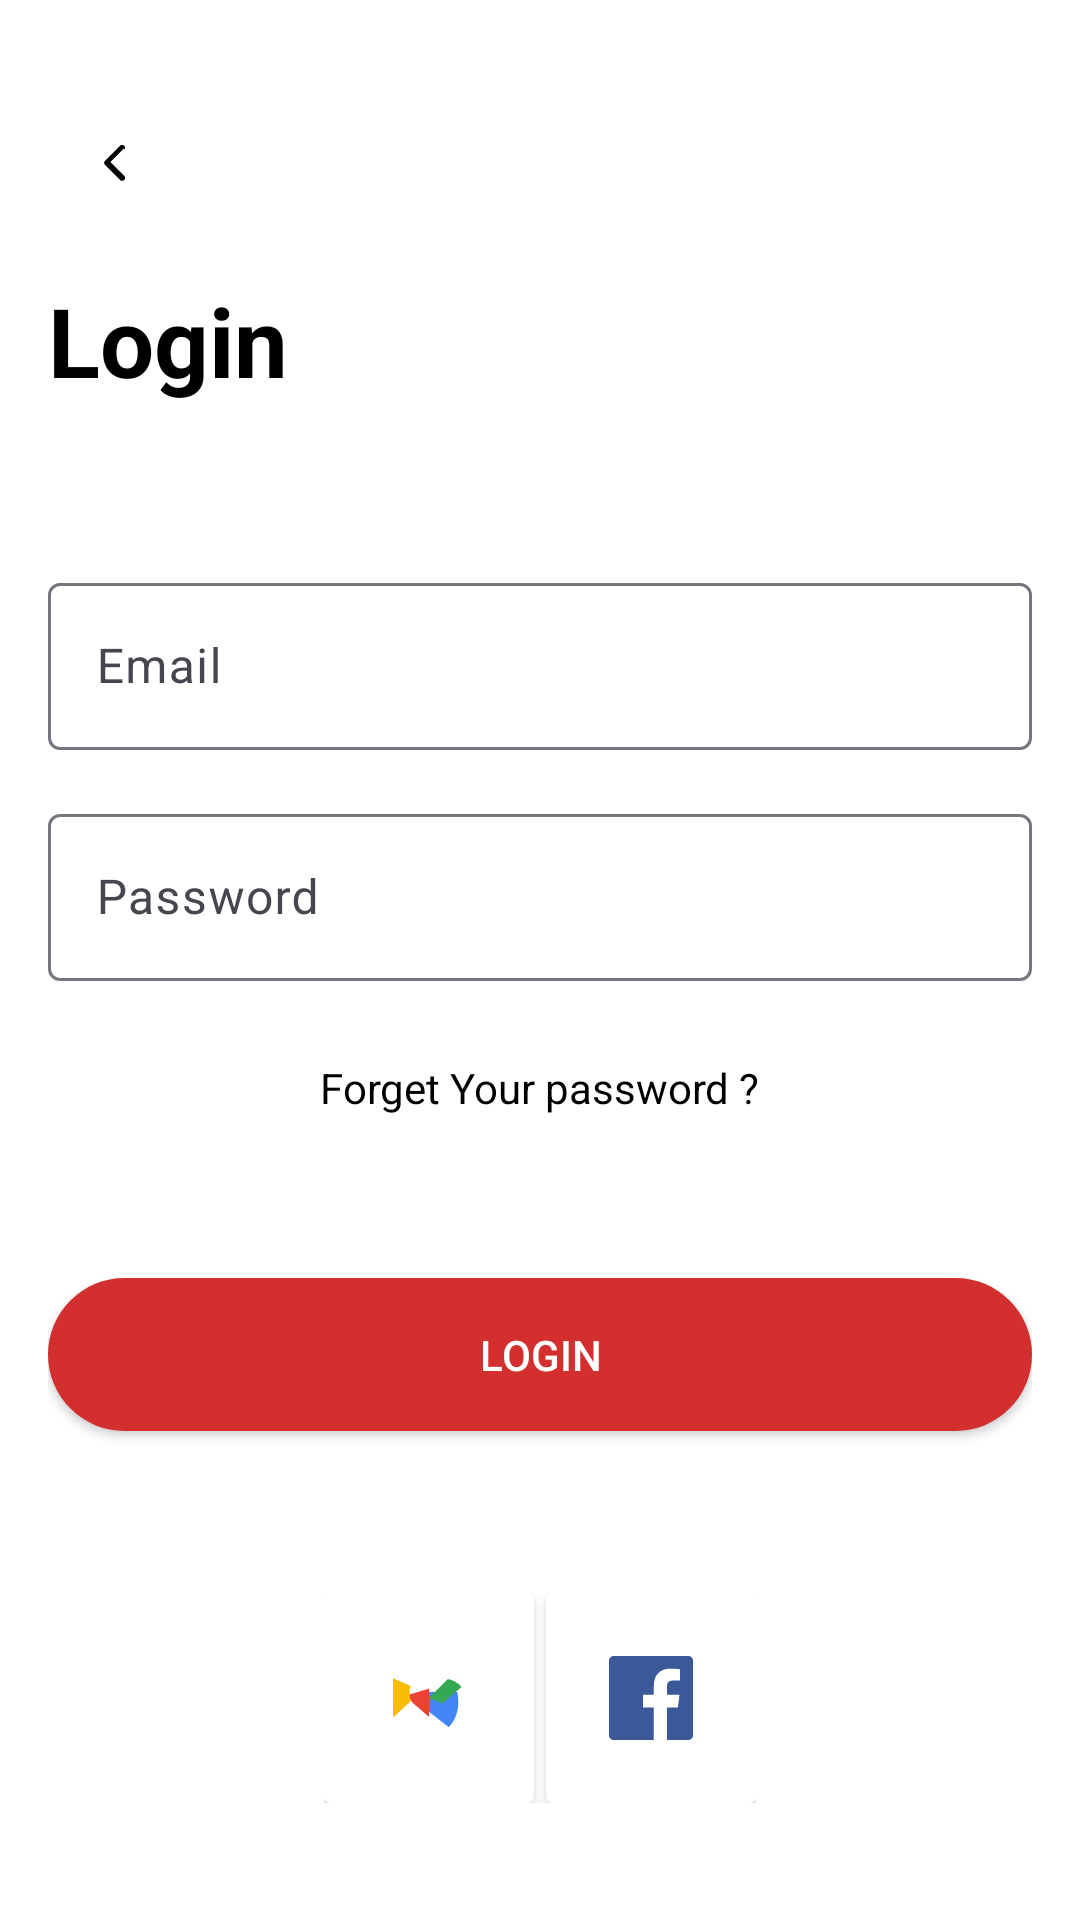

Reconstruct the res/layout file that produces this screen, plus the resources it refers to.
<!-- AndroidManifest.xml: application theme Theme.EmptyProject_1 -->
<!-- res/layout/fragment_login.xml -->
<?xml version="1.0" encoding="utf-8"?>
<RelativeLayout xmlns:android="http://schemas.android.com/apk/res/android"
    xmlns:app="http://schemas.android.com/apk/res-auto"
    xmlns:tools="http://schemas.android.com/tools"
    android:layout_width="match_parent"
    android:layout_height="match_parent"
    android:background="@android:color/white"
    android:padding="16dp"
    tools:context="com.onboarding.ui.SignUpScreen">

    
    <ImageView
        android:id="@+id/back_arrow"
        android:layout_width="wrap_content"
        android:layout_height="wrap_content"
        android:layout_alignParentStart="true"
        android:layout_marginTop="16dp"
        android:background="?attr/selectableItemBackground"
        android:clickable="true"
        android:padding="10dp"
        android:src="@drawable/ic_back_arrow" />

    
    <TextView
        android:id="@+id/tv_title"
        android:layout_width="wrap_content"
        android:layout_height="wrap_content"
        android:layout_below="@id/back_arrow"
        android:layout_marginTop="16dp"
        android:fontFamily="sans-serif"
        android:text="Login"
        android:textColor="@android:color/black"
        android:textSize="32sp"
        android:textStyle="bold" />


    
    <com.google.android.material.textfield.TextInputLayout
        android:id="@+id/til_email"
        android:layout_width="match_parent"
        android:layout_height="wrap_content"
        android:layout_below="@id/tv_title"
        android:layout_marginTop="54dp"
        android:hint="Email"
        app:boxBackgroundMode="outline">

        <com.google.android.material.textfield.TextInputEditText
            android:id="@+id/et_email"
            android:layout_width="match_parent"
            android:layout_height="wrap_content"
            android:inputType="textEmailAddress"
            android:textColor="@android:color/black"
            android:textColorHint="@android:color/darker_gray" />
    </com.google.android.material.textfield.TextInputLayout>

    
    <com.google.android.material.textfield.TextInputLayout
        android:id="@+id/til_password"
        android:layout_width="match_parent"
        android:layout_height="wrap_content"
        android:layout_below="@id/til_email"
        android:layout_marginTop="16dp"
        android:hint="Password"
        app:boxBackgroundMode="outline">

        <com.google.android.material.textfield.TextInputEditText
            android:id="@+id/et_password"
            android:layout_width="match_parent"
            android:layout_height="wrap_content"
            android:inputType="textPassword"
            android:textColor="@android:color/black"
            android:textColorHint="@android:color/darker_gray" />
    </com.google.android.material.textfield.TextInputLayout>

    
    <Button
        android:id="@+id/btn_sign_up"
        android:layout_width="match_parent"
        android:layout_height="wrap_content"
        android:layout_below="@id/tv_already_have_account"
        android:layout_marginTop="54dp"
        android:background="@drawable/bg_button"
        android:padding="16dp"
        android:text="Login"
        android:textAllCaps="true"
        android:textColor="@android:color/white" />

    
    <TextView
        android:id="@+id/tv_already_have_account"
        android:layout_width="wrap_content"
        android:layout_height="wrap_content"
        android:layout_below="@id/til_password"
        android:layout_centerHorizontal="true"
        android:layout_marginTop="26dp"
        android:text="Forget Your password ?"
        android:textColor="@android:color/black" />

    
    <LinearLayout
        android:id="@+id/social_login_container"
        android:layout_width="wrap_content"
        android:layout_height="wrap_content"
        android:layout_below="@id/btn_sign_up"
        android:layout_centerHorizontal="true"
        android:layout_marginTop="54dp"
        android:layout_marginEnd="4dp"
        android:orientation="horizontal">

        <androidx.cardview.widget.CardView
            android:layout_width="70dp"
            android:layout_height="70dp"
            android:elevation="14dp"
            app:cardCornerRadius="2dp">

            <ImageView
                android:id="@+id/btn_google_sign_up"
                android:layout_width="wrap_content"
                android:layout_height="wrap_content"
                android:layout_gravity="center"
                android:background="@drawable/bg_social_button"
                android:backgroundTint="@color/white"
                android:padding="10dp"
                android:src="@drawable/ic_google_logo" />
        </androidx.cardview.widget.CardView>

        <androidx.cardview.widget.CardView
            android:layout_width="70dp"
            android:layout_height="70dp"
            android:layout_marginStart="4dp"
            android:elevation="14dp"
            app:cardCornerRadius="2dp">

            <ImageView
                android:id="@+id/btn_facebook_sign_up"
                android:layout_width="48dp"
                android:layout_height="48dp"
                android:layout_gravity="center"
                android:padding="10dp"
                android:src="@drawable/ic_facebook_logo" />
        </androidx.cardview.widget.CardView>
    </LinearLayout>
</RelativeLayout>
<!-- resources referenced by this layout -->
<resources>
  <color name="white">#FFFFFFFF</color>
  <!-- drawable bg_button (drawable) -->
  <?xml version="1.0" encoding="utf-8"?>
  <shape xmlns:android="http://schemas.android.com/apk/res/android">
      <solid android:color="#D32F2F" />
      <corners android:radius="30dp" />
      <padding
          android:bottom="8dp"
          android:left="16dp"
          android:right="16dp"
          android:top="8dp" />
  </shape>
  <!-- drawable bg_social_button (drawable) -->
  <?xml version="1.0" encoding="utf-8"?>
  <shape xmlns:android="http://schemas.android.com/apk/res/android">
      <solid android:color="#FFFFFF" />
      <corners android:radius="14dp" />
      <stroke
          android:width="1dp"
          android:color="@color/black" />
  </shape>
  <!-- drawable ic_back_arrow (drawable) -->
  <?xml version="1.0" encoding="utf-8"?>
  <vector xmlns:android="http://schemas.android.com/apk/res/android"
      android:width="24dp"
      android:height="24dp"
      android:viewportWidth="24"
      android:viewportHeight="24">
      <path
          android:fillColor="#000000"
          android:pathData="M15.41,7.41L10.83,12l4.58,4.59c0.39,0.39 0.39,1.02 0,1.41c-0.39,0.39 -1.02,0.39 -1.41,0l-5,-5c-0.39,-0.39 -0.39,-1.02 0,-1.41l5,-5c0.39,-0.39 1.02,-0.39 1.41,0c0.39,0.39 0.39,1.02 0,1.41z"/>
  </vector>
  <!-- drawable ic_facebook_logo (drawable) -->
  <?xml version="1.0" encoding="utf-8"?>
  <vector xmlns:android="http://schemas.android.com/apk/res/android"
      android:width="24dp"
      android:height="24dp"
      android:viewportWidth="24"
      android:viewportHeight="24">
      <path
          android:fillColor="#3b5998"
          android:pathData="M22.675 0H1.325C0.593 0 0 0.593 0 1.325v21.351C0 23.407 0.593 24 1.325 24h11.495v-9.294H9.691v-3.622h3.129V8.413c0-3.1 1.892-4.788 4.656-4.788 1.324 0 2.463 0.099 2.794 0.143v3.24h-1.916c-1.505 0-1.797 0.715-1.797 1.763v2.311h3.587l-0.467 3.622h-3.12V24h6.116C23.407 24 24 23.407 24 22.675V1.325C24 0.593 23.407 0 22.675 0z"/>
  </vector>
  <!-- drawable ic_google_logo (drawable) -->
  <?xml version="1.0" encoding="utf-8"?>
  <vector xmlns:android="http://schemas.android.com/apk/res/android"
      android:width="24dp"
      android:height="24dp"
      android:viewportWidth="24"
      android:viewportHeight="24">
      
      <path
          android:fillColor="#4285F4"
          android:pathData="M12 12v-2h9.45c0.21 1.15 0.3 2.35 0.3 3.5 0 3.35-1.2 6.15-3.15 8.2l0 0.05 -6.6 -5.15z" />
      
      <path
          android:fillColor="#EA4335"
          android:pathData="M12 12v6.3l-5.05 -4.35c-0.85 -0.7 -1.45 -1.7 -1.7 -2.95h0l-0.05 -0.1 6.8 -2.z" />
  
      
      <path
          android:fillColor="#FBBC05"
          android:pathData="M5.95 13.05c-0.55 -1.65 -0.6 -3.45 -0.05 -5.05h0.05l-6.75 -2.95c-1.15 2.3 -1.75 5.1 -1.75 8 0 2.25 0.6 4.45 1.65 6.3h0z" />
      
      <path
          android:fillColor="#34A853"
          android:pathData="M12 12h0l6.3 -6.3h0c1.75 0.3 3.35 1.2 4.55 2.65l-6.35 5.4z" />
  </vector>
  <style name="Theme.EmptyProject_1" parent="Base.Theme.EmptyProject_1" />
  <color name="black">#FF000000</color>
  <style name="Base.Theme.EmptyProject_1" parent="Theme.Material3.DayNight.NoActionBar">
          
          
      </style>
</resources>
